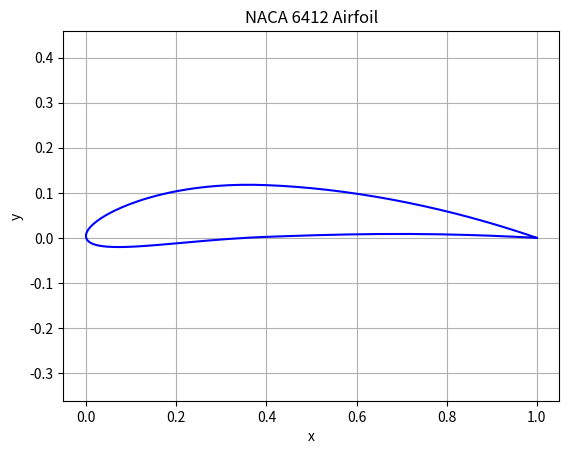

Generate this figure with matplotlib:
import numpy as np
import matplotlib.pyplot as plt


class NACA4DigitFoil:
    def __init__(self, *args, **kwargs):
        """
        初始化 NACA 四位数翼型

        支持两种调用方式：
        1. NACA4DigitFoil("4412", num_points=100)
        2. NACA4DigitFoil(m=0.04, p=0.4, t=0.12, c=1.0, num_points=100)

        参数：
        m: 最大弯度（Camber），占弦长的百分比，取值范围为 0 到 9
        p: 最大弯度位置距离前缘的距离与弦长之比，取值范围为 0 到 1
        t: 翼型的最大厚度与弦长之比，取值范围为 0 到 1
        c: 翼弦长
        num_points: 生成坐标点的数量

        返回：
        coords: 形状为 (num_points * 2, 2) 的数组，表示翼型的坐标点
        example:
        NACA4412 翼型, 最大相对弯度4%弦长=0.04c，最大弯度位置4*10%c=0.4c，最大相对厚度12%=0.12c
        m = 0.04  # 最大相对弯度，最大弯度占弦长的百分比
        p = 0.4  # 最大弯度位置：最大弯曲处距离翼根的距离与弦长之比
        t = 0.12  # 最大相对厚度：翼型的最大厚度与弦长之比
        """

        if len(args) == 1 and isinstance(args[0], str):
            # 处理字符串参数调用方式
            self.number = args[0]
            self.num_points = kwargs.get("num_points", 100)
            self.m = int(self.number[0]) / 100
            self.p = int(self.number[1]) / 10
            self.t = int(self.number[2:]) / 100
            self.c = 1.0
        else:
            # 处理关键字参数调用方式
            self.m = kwargs.get("m", 0.0)
            self.p = kwargs.get("p", 0.0)
            self.t = kwargs.get("t", 0.12)
            self.c = kwargs.get("c", 1.0)
            self.num_points = kwargs.get("num_points", 100)
            self.number = f"{int(self.m*100)}{int(self.p*10):01d}{int(self.t*100):02d}"
        self.coords = self.generate_coords()  # 生成坐标点

    def generate_coords(self):
        """
        生成 NACA 四位数翼型的坐标点
        """

        # 指数增长因子
        r = 1.1

        # 初始化 x 数组
        x = np.zeros(self.num_points)
        x[0] = 0.0

        # 生成非均匀分布的 x 坐标
        for i in range(1, self.num_points):
            exponent = 100 - i + 1
            x[i] = x[i - 1] + (1 - x[i - 1]) / (r**exponent)

        # 归一化处理
        x = x / np.max(x)

        # 计算厚度分布 yt
        term = x / self.c
        yt = (
            5
            * self.t
            * self.c
            * (
                0.2969 * np.sqrt(term)
                - 0.1260 * term
                - 0.3516 * term**2
                + 0.2843 * term**3
                - 0.1036 * term**4
            )
        )

        # 计算中弧线 yc
        yc = np.zeros_like(x)

        # 分段计算 yc
        idx1 = np.where(x < self.p * self.c)
        if len(idx1[0]) > 0:
            term1 = x[idx1] / self.c
            yc[idx1] = (self.m / (self.p**2)) * (2 * self.p * term1 - term1**2)

        idx2 = np.where(x >= self.p * self.c)
        if len(idx2[0]) > 0:
            term2 = x[idx2] / self.c
            yc[idx2] = (self.m / ((1 - self.p) ** 2)) * (
                (1 - 2 * self.p) + 2 * self.p * term2 - term2**2
            )

        # 计算斜率角 theta
        theta = np.arctan2(yc, x)

        # 计算上下表面坐标
        xu = x - yt * np.sin(theta)
        yu = yc + yt * np.cos(theta)
        xl = x + yt * np.sin(theta)
        yl = yc - yt * np.cos(theta)

        # 合并坐标点：上表面反转后与下表面拼接
        upper = np.column_stack((xu[::-1], yu[::-1]))
        lower = np.column_stack((xl, yl))
        self.coords = np.vstack((upper, lower))

        return self.coords

    def plot_foil(self):
        """绘制 NACA 四位数翼型"""
        plt.plot(self.coords[:, 0], self.coords[:, 1], "b-")
        plt.xlim(np.min(self.coords[:, 0]), np.max(self.coords[:, 0]))
        plt.ylim(np.min(self.coords[:, 1]), np.max(self.coords[:, 1]))
        title = f"NACA {int(100*self.m)}{int(self.p*10)}{int(self.t*100)} Airfoil"
        plt.title(title)
        plt.xlabel("x")
        plt.ylabel("y")
        plt.axis("equal")
        plt.grid(True)
        plt.show()


if __name__ == "__main__":
    # 示例调用1
    # naca_foil = NACA4DigitFoil(m=0.06, p=0.4, t=0.12, c=1.0, num_points=100)

    # 示例调用2
    naca_foil = NACA4DigitFoil("6412", num_points=100)

    naca_foil.plot_foil()
